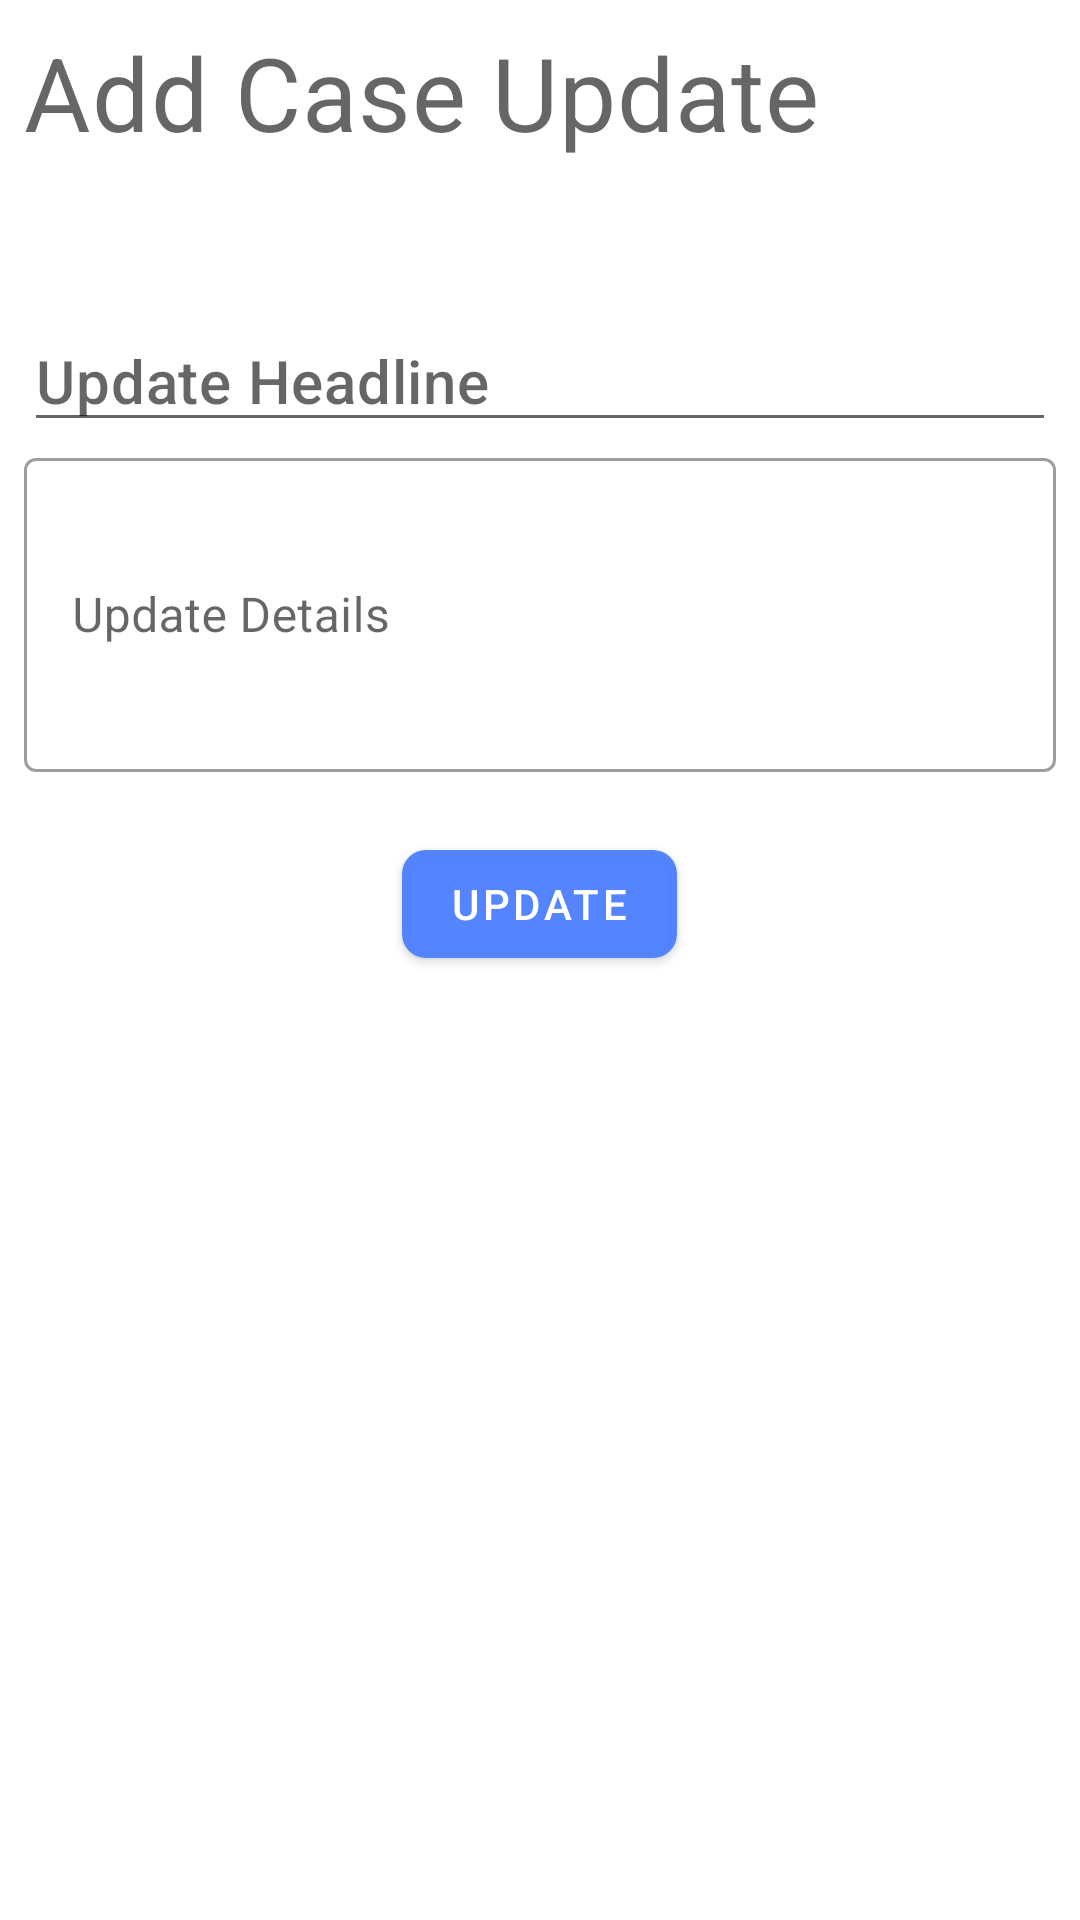

This screen was rendered from an Android layout file. Write that file and the resources it references.
<!-- AndroidManifest.xml: application theme Theme.CNTPolice -->
<!-- res/layout/fragment_add_case_update.xml -->
<?xml version="1.0" encoding="utf-8"?>
<LinearLayout xmlns:android="http://schemas.android.com/apk/res/android"
    xmlns:app="http://schemas.android.com/apk/res-auto"
    xmlns:tools="http://schemas.android.com/tools"
    android:layout_width="match_parent"
    android:layout_height="match_parent"
    android:orientation="vertical"
    android:padding="8dp"
    tools:context=".ui.fragments.AddCaseUpdateFragment">

    <TextView
        android:layout_width="match_parent"
        android:layout_height="wrap_content"
        android:layout_marginBottom="40dp"
        android:text="Add Case Update"
        android:textAppearance="@style/TextAppearance.MaterialComponents.Headline4" />

    <com.google.android.material.textfield.MaterialAutoCompleteTextView
        android:id="@+id/txtUpdateHeadline"
        android:layout_width="match_parent"
        android:layout_height="wrap_content"
        android:layout_marginTop="10dp"
        android:hint="Update Headline"
        android:textAppearance="@style/TextAppearance.MaterialComponents.Headline6" />

    <com.google.android.material.textfield.TextInputLayout
        style="@style/Widget.MaterialComponents.TextInputLayout.OutlinedBox.Dense"
        android:layout_width="match_parent"
        android:layout_height="wrap_content"
        android:hint="Update Details">

        <com.google.android.material.textfield.TextInputEditText
            android:id="@+id/txtUpdateDetails"
            android:layout_width="match_parent"
            android:layout_height="wrap_content"
            android:inputType="textMultiLine"
            android:lines="4" />
    </com.google.android.material.textfield.TextInputLayout>

    <com.google.android.material.button.MaterialButton
        android:id="@+id/btnUpdateCase"
        android:layout_width="wrap_content"
        android:layout_height="wrap_content"
        android:layout_gravity="center"
        android:layout_marginTop="20dp"
        android:text="Update"
        app:cornerRadius="8dp"
        app:icon="@drawable/ic_baseline_publish_24"
        app:iconGravity="textEnd" />

</LinearLayout>
<!-- resources referenced by this layout -->
<resources>
  <style name="Theme.CNTPolice" parent="Theme.MaterialComponents.DayNight.DarkActionBar">
          
          <item name="colorPrimary">@color/blue</item>
          <item name="colorPrimaryVariant">@color/blue_dark</item>
          <item name="colorOnPrimary">@color/white</item>
          
          <item name="colorSecondary">@color/teal_200</item>
          <item name="colorSecondaryVariant">@color/teal_700</item>
          <item name="colorOnSecondary">@color/black</item>
          
          <item name="android:statusBarColor" tools:targetApi="l">?attr/colorPrimaryVariant</item>
          
          <item name="android:windowContentTransitions">true</item>
          <item name="otpViewStyle">@style/OtpWidget.OtpView</item>
          <item name="shapeAppearanceLargeComponent">@style/Theme.CNTPolice.ShapeAppearanceLarge
          </item>
          <item name="android:forceDarkAllowed">false</item>
      </style>
  <color name="blue">#F54E80FF</color>
  <color name="blue_dark">#306AFD</color>
  <color name="white">#FFFFFFFF</color>
  <color name="teal_200">#FF03DAC5</color>
  <color name="teal_700">#FF018786</color>
  <color name="black">#FF000000</color>
  <style name="Theme.CNTPolice.ShapeAppearanceLarge" parent="ShapeAppearance.MaterialComponents.LargeComponent">
          <item name="cornerFamily">rounded</item>
          <item name="cornerSize">16dp</item>
      </style>
</resources>
